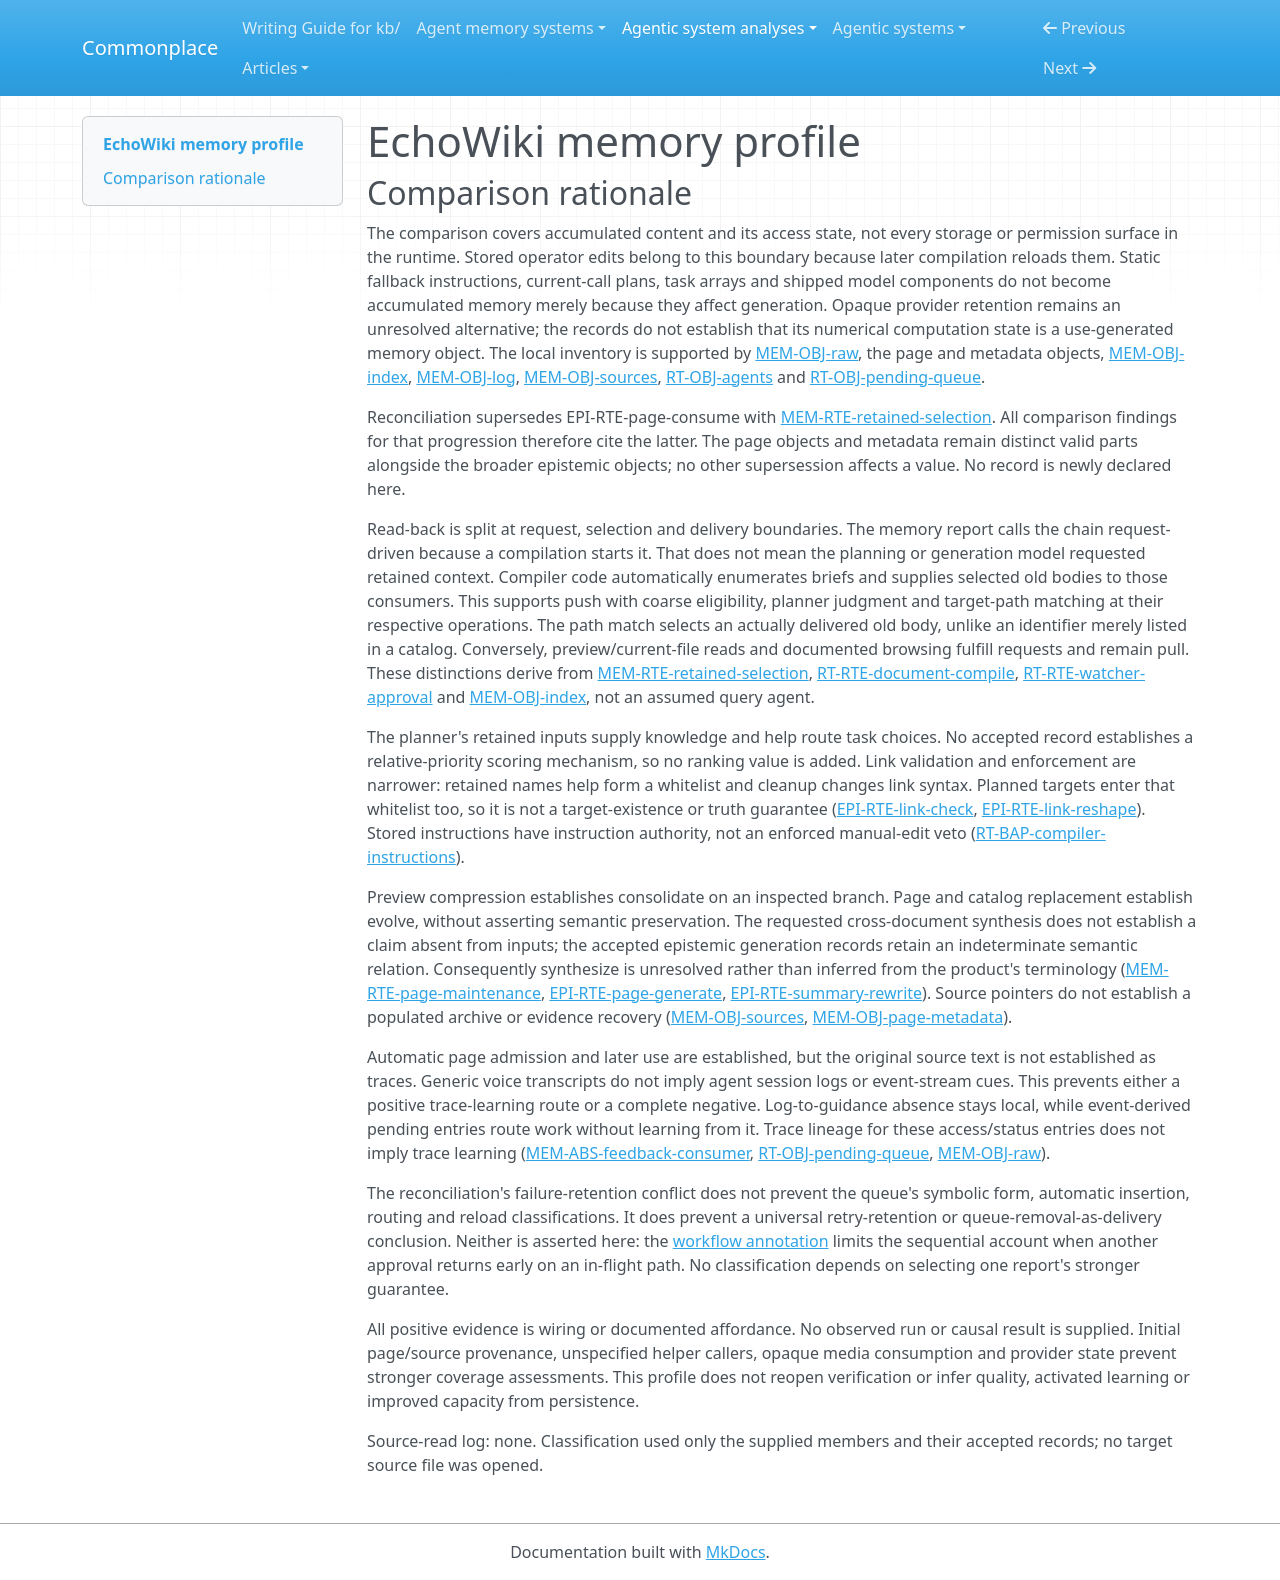

repository: zby/commonplace · page: agentic-system-analyses/retained/mohammadmaso--echowiki/memory-profile/index.html · generator: mkdocs

---
type: agentic-system-analyses/types/agentic-system-memory-profile.md
description: "EchoWiki memory comparison for retained wiki content, acquisition files, editable guidance and access state at the frozen revision."
run-id: AAS-2026-10-14-echowiki-8d428f79523e-01
source-identity: "https://github.com/mohammadmaso/echowiki"
reviewed-boundary: "11446997423e88177dba62d6a3d5c1e8b4886c62"
memory-comparison:
  version: 2
  scope: "Retained raw notes/transcripts/audio; summary, concept and entity pages; descriptions, lineage fields, links, index and operation log; stored operator-edited AGENTS.md; persisted pending queue and operator configuration affecting admission/consumption; externally populated source/page/image/utility payload alternatives. Provider retention is unresolved, not presumed absent. Excludes static shipped instructions and fallback strings, current-call drafts/plans/task arrays, release artifacts, host rendering and model weights as computation components rather than established accumulated memory."
  axes:
    storage_substrate:
      assessment: partial
      units:
        - scope: "Raw acquisition files, wiki bodies/frontmatter/navigation/log, stored AGENTS.md and external utility payload files"
          assessment: known
          findings:
            - value: files
              basis: wired
              records: [memory.md#mem-obj-raw, memory.md#mem-obj-summaries, memory.md#mem-obj-concepts, memory.md#mem-obj-entities, memory.md#mem-obj-page-metadata, memory.md#mem-obj-index, memory.md#mem-obj-log, memory.md#mem-obj-sources, runtime.md#rt-obj-agents]
              note: "Vault/WikiStorage text and binary files and filesystem utility payloads establish files; wikilinks do not establish a separate graph store."
          records: [memory.md#mem-obj-raw, memory.md#mem-obj-summaries, memory.md#mem-obj-concepts, memory.md#mem-obj-entities, memory.md#mem-obj-page-metadata, memory.md#mem-obj-index, memory.md#mem-obj-log, memory.md#mem-obj-sources, runtime.md#rt-obj-agents]
          note: "The recorded local object inventory resolves substrate independently of actual content and host durability."
        - scope: "Persisted plugin queue and edited configuration"
          assessment: not-determinable
          findings: []
          records: [runtime.md#rt-obj-pending-queue, runtime.md#rt-rte-instruction-settings]
          note: "Saved plugin data and reload are established, but these records do not identify the host's physical storage substrate; do not substitute files or service-object by assumption."
        - scope: "Possible provider-retained state from chat/STT use"
          assessment: uninspected
          findings: []
          records: [runtime.md#rt-cmp-llm-model, runtime.md#rt-cmp-stt-model]
          note: "Remote infrastructure and parameter mutation are opaque; neither an accumulated provider-memory object nor its substrate is established."
      records: [memory.md#mem-obj-raw, memory.md#mem-obj-summaries, memory.md#mem-obj-concepts, memory.md#mem-obj-entities, memory.md#mem-obj-page-metadata, memory.md#mem-obj-index, memory.md#mem-obj-log, memory.md#mem-obj-sources, runtime.md#rt-obj-agents, runtime.md#rt-obj-pending-queue, runtime.md#rt-rte-instruction-settings, runtime.md#rt-cmp-llm-model, runtime.md#rt-cmp-stt-model]
      note: "Files are supported throughout the local content inventory; host plugin-data substrate and possible provider retention prevent complete coverage."
    representational_form:
      assessment: partial
      units:
        - scope: "Raw text; retained summary/concept/entity bodies and descriptions; index/log prose; edited AGENTS.md; utility text"
          assessment: known
          findings:
            - value: natural-language
              basis: wired
              records: [memory.md#mem-obj-raw, memory.md#mem-obj-summaries, memory.md#mem-obj-concepts, memory.md#mem-obj-entities, memory.md#mem-obj-page-metadata, memory.md#mem-obj-index, memory.md#mem-obj-log, memory.md#mem-obj-sources, runtime.md#rt-obj-agents, runtime.md#rt-bap-retained-pages]
              note: "Prose receives consequences through human/model interpretation; Markdown serialization does not make its claims symbolic."
          records: [memory.md#mem-obj-raw, memory.md#mem-obj-summaries, memory.md#mem-obj-concepts, memory.md#mem-obj-entities, memory.md#mem-obj-page-metadata, memory.md#mem-obj-index, memory.md#mem-obj-log, memory.md#mem-obj-sources, runtime.md#rt-obj-agents]
          note: "Classification covers the readable prose parts, not opaque media or numerical provider state."
        - scope: "Parsed wikilinks, paths, lineage/type/source fields, catalog structure, log headers, pending entries and configuration fields"
          assessment: known
          findings:
            - value: symbolic
              basis: wired
              records: [memory.md#mem-obj-page-metadata, memory.md#mem-obj-index, memory.md#mem-obj-log, memory.md#mem-obj-sources, runtime.md#rt-obj-pending-queue, runtime.md#rt-rte-instruction-settings, epistemic.md#epi-rte-link-check]
              note: "Localized identifiers and fields have fixed code consumers; model-visible entity type/count context remains a distinct consumption path."
          records: [memory.md#mem-obj-page-metadata, memory.md#mem-obj-index, memory.md#mem-obj-log, memory.md#mem-obj-sources, runtime.md#rt-obj-pending-queue, runtime.md#rt-rte-instruction-settings, epistemic.md#epi-rte-link-check]
          note: "Mixed files are split by operative part rather than classified wholesale."
        - scope: "Retained audio and helper-readable image payloads"
          assessment: not-determinable
          findings: []
          records: [memory.md#mem-obj-raw, memory.md#mem-obj-sources]
          note: "Records establish opaque binary media only. Base64 is transport encoding, not evidence of symbolic or parametric consumption of the payload."
        - scope: "Possible accumulated provider payload/state"
          assessment: uninspected
          findings: []
          records: [runtime.md#rt-cmp-llm-model, runtime.md#rt-cmp-stt-model]
          note: "Distributed-parametric computation components do not classify unknown accumulated provider memory."
      records: [memory.md#mem-obj-raw, memory.md#mem-obj-summaries, memory.md#mem-obj-concepts, memory.md#mem-obj-entities, memory.md#mem-obj-page-metadata, memory.md#mem-obj-index, memory.md#mem-obj-log, memory.md#mem-obj-sources, runtime.md#rt-obj-agents, runtime.md#rt-obj-pending-queue, runtime.md#rt-rte-instruction-settings, runtime.md#rt-cmp-llm-model, runtime.md#rt-cmp-stt-model]
      note: "Readable prose and fixed-rule access structures are resolved; opaque media and possible provider memory prevent a complete form union."
    lineage:
      assessment: partial
      units:
        - scope: "Generated page bodies/descriptions, code-managed lineage fields and catalog/link maintenance"
          assessment: known
          findings:
            - value: other-compiled
              basis: wired
              records: [memory.md#mem-rte-page-maintenance, memory.md#mem-obj-page-metadata, memory.md#mem-obj-index, epistemic.md#epi-rte-source-lineage]
              note: "Model generation and deterministic maintenance derive these retained parts from input text, prior pages and identifiers; input text is not established as a trace."
          records: [memory.md#mem-rte-page-maintenance, memory.md#mem-obj-page-metadata, memory.md#mem-obj-index]
          note: "This unit covers the evidenced subsequent production path, not initial existing-page provenance."
        - scope: "Note-copy and STT transcript acquisition; optional instruction-template installation"
          assessment: known
          findings:
            - value: imported
              basis: wired
              records: [memory.md#mem-obj-raw, runtime.md#rt-rte-voice-ingest]
              note: "Copied note text and externally returned transcripts enter retained raw files without a factual acceptance check."
            - value: imported
              basis: afforded
              records: [runtime.md#rt-obj-agents, runtime.md#rt-rte-instruction-settings]
              note: "The optional user-installed template affords imported stored guidance; actual installation is not observed."
          records: [memory.md#mem-obj-raw, runtime.md#rt-rte-voice-ingest, runtime.md#rt-obj-agents, runtime.md#rt-rte-instruction-settings]
          note: "Known acquisition alternatives retain their different evidence layers; neither resolves actual installed content."
        - scope: "Explicit operator instruction and configuration edits"
          assessment: known
          findings:
            - value: authored
              basis: wired
              records: [runtime.md#rt-rte-instruction-settings, runtime.md#rt-obj-agents]
              note: "Operators supply edited guidance and configuration for subsequent loads; compilation does not author AGENTS.md."
          records: [runtime.md#rt-rte-instruction-settings, runtime.md#rt-obj-agents]
          note: "This classifies the edit route, not unknown initial instructions or human edits to actual pages."
        - scope: "Operation-log entries and event-detected pending path/time entries"
          assessment: known
          findings:
            - value: trace-extracted
              basis: wired
              records: [memory.md#mem-obj-log, runtime.md#rt-obj-pending-queue, runtime.md#rt-rte-watcher-approval]
              note: "Code retains coarse compilation activity and file-event identifiers/timestamps; trace lineage alone supplies no learning consumer."
          records: [memory.md#mem-obj-log, runtime.md#rt-obj-pending-queue, runtime.md#rt-rte-watcher-approval]
          note: "Recorded runtime activity supplies these entries, without retaining a conversation or measured knowledge outcome."
        - scope: "Initial existing wiki/raw/instruction content, audio content origin and external utility payloads"
          assessment: not-determinable
          findings: []
          records: [memory.md#mem-obj-concepts, memory.md#mem-obj-entities, memory.md#mem-obj-raw, memory.md#mem-obj-sources, runtime.md#rt-obj-agents]
          note: "Unknown external authorship/content origin prevents classifying initial objects as authored, imported or trace-derived solely from their location."
        - scope: "Possible provider-retained memory provenance"
          assessment: uninspected
          findings: []
          records: [runtime.md#rt-cmp-llm-model, runtime.md#rt-cmp-stt-model]
          note: "Provider retention and derivation were not inspected."
      records: [memory.md#mem-rte-page-maintenance, memory.md#mem-obj-raw, memory.md#mem-obj-concepts, memory.md#mem-obj-entities, memory.md#mem-obj-page-metadata, memory.md#mem-obj-index, memory.md#mem-obj-log, memory.md#mem-obj-sources, runtime.md#rt-obj-agents, runtime.md#rt-obj-pending-queue, runtime.md#rt-rte-voice-ingest, runtime.md#rt-rte-instruction-settings, runtime.md#rt-cmp-llm-model, runtime.md#rt-cmp-stt-model]
      note: "Known production/edit/acquisition paths coexist with unresolved initialization and opaque alternatives."
    behavioral_authority:
      assessment: partial
      units:
        - scope: "Prior page descriptions/previews and entity type/source-count context at the planning model"
          assessment: known
          findings:
            - value: knowledge
              basis: wired
              records: [memory.md#mem-rte-retained-selection, runtime.md#rt-bap-retained-pages, memory.md#mem-obj-page-metadata]
              note: "Briefs supply contextual information, not factual endorsement."
            - value: routing
              basis: wired
              records: [memory.md#mem-rte-retained-selection]
              note: "Retained briefs inform create/update/related operation and target choices through the model planner."
          records: [memory.md#mem-rte-retained-selection, runtime.md#rt-bap-retained-pages, memory.md#mem-obj-page-metadata]
          note: "This records the implemented selection channel, not observed dependence or a relative-priority scoring mechanism."
        - scope: "Selected prior bodies at update generation; raw text at subsequent compilation"
          assessment: known
          findings:
            - value: knowledge
              basis: wired
              records: [memory.md#mem-rte-retained-selection, memory.md#mem-obj-raw, runtime.md#rt-bap-retained-pages]
              note: "Retained content supplies source/context and continuity advice to generation; bodies are not system-role standing directions."
          records: [memory.md#mem-rte-retained-selection, memory.md#mem-obj-raw, runtime.md#rt-bap-retained-pages]
          note: "Known contextual authority does not imply preservation, truth or learned capacity."
        - scope: "Summary/index/page prose and navigation at documented human browsing"
          assessment: known
          findings:
            - value: knowledge
              basis: afforded
              records: [memory.md#mem-obj-summaries, memory.md#mem-obj-concepts, memory.md#mem-obj-entities, memory.md#mem-obj-index, memory.md#mem-rte-page-maintenance]
              note: "Documented Obsidian browsing affords retained reference content; actual reading is unobserved."
          records: [memory.md#mem-obj-summaries, memory.md#mem-obj-concepts, memory.md#mem-obj-entities, memory.md#mem-obj-index]
          note: "Human reference use retains affordance strength rather than inheriting the compiler's wired strength."
        - scope: "Stored edited AGENTS.md at compilation models"
          assessment: known
          findings:
            - value: instruction
              basis: wired
              records: [runtime.md#rt-obj-agents, runtime.md#rt-bap-compiler-instructions, runtime.md#rt-rte-instruction-settings]
              note: "Reloaded prose supplies standing directions in system-role content, not an enforced conflict veto."
          records: [runtime.md#rt-obj-agents, runtime.md#rt-bap-compiler-instructions, runtime.md#rt-rte-instruction-settings]
          note: "Consumer/channel/force are explicit; compliance and benefit remain unobserved."
        - scope: "Retained target identities at generated-link checking and cleanup"
          assessment: known
          findings:
            - value: validation
              basis: wired
              records: [memory.md#mem-rte-retained-selection, epistemic.md#epi-rte-link-check]
              note: "Existing page names contribute admissible-target criteria; planned names also enter the current-call whitelist."
            - value: enforcement
              basis: wired
              records: [epistemic.md#epi-rte-link-check, epistemic.md#epi-rte-link-reshape]
              note: "Whitelist-relative rejection removes unrecognized link syntax, not unsupported factual assertions."
          records: [memory.md#mem-rte-retained-selection, epistemic.md#epi-rte-link-check, epistemic.md#epi-rte-link-reshape]
          note: "Retained identities contribute criteria with an enforced formatting effect; no eventual-existence guarantee follows."
        - scope: "Pending queue paths at approval UI/compile handoff and edited configuration at subsequent dispatch"
          assessment: known
          findings:
            - value: routing
              basis: wired
              records: [runtime.md#rt-obj-pending-queue, runtime.md#rt-rte-watcher-approval, runtime.md#rt-rte-instruction-settings]
              note: "Queue paths identify current files for approval/compilation; stored configuration selects services and compilation policy."
            - value: enforcement
              basis: wired
              records: [runtime.md#rt-rte-watcher-approval]
              note: "The stored requireApproval setting gates watcher-triggered compilation only; manual/CLI bypass it."
          records: [runtime.md#rt-obj-pending-queue, runtime.md#rt-rte-watcher-approval, runtime.md#rt-rte-instruction-settings]
          note: "Routing/gating do not establish queue removal as a universal completion witness or failure-retention guarantee."
        - scope: "Log, opaque audio/images, external utility payloads and possible provider-retained state at unknown later consumers"
          assessment: not-determinable
          findings: []
          records: [memory.md#mem-obj-log, memory.md#mem-abs-feedback-consumer, memory.md#mem-obj-raw, memory.md#mem-obj-sources, runtime.md#rt-cmp-llm-model, runtime.md#rt-cmp-stt-model]
          note: "Log-to-guidance is bounded absent; media and utility capabilities do not establish later memory consumers, and provider consumers are opaque. No ranking or learning authority is established for these alternatives."
      records: [memory.md#mem-rte-retained-selection, memory.md#mem-rte-page-maintenance, memory.md#mem-obj-page-metadata, memory.md#mem-obj-raw, memory.md#mem-obj-summaries, memory.md#mem-obj-concepts, memory.md#mem-obj-entities, memory.md#mem-obj-index, memory.md#mem-obj-log, memory.md#mem-obj-sources, memory.md#mem-abs-feedback-consumer, runtime.md#rt-obj-agents, runtime.md#rt-bap-compiler-instructions, runtime.md#rt-bap-retained-pages, runtime.md#rt-obj-pending-queue, runtime.md#rt-rte-watcher-approval, runtime.md#rt-rte-instruction-settings, epistemic.md#epi-rte-link-check, epistemic.md#epi-rte-link-reshape, runtime.md#rt-cmp-llm-model, runtime.md#rt-cmp-stt-model]
      note: "Authority is classified at actual local consumers; unspecified utility/media/provider consumption prevents a complete union."
    write_agency:
      assessment: partial
      units:
        - scope: "Page/description/frontmatter/link/index/log admission, watcher queue insertion/removal and returned transcript admission"
          assessment: known
          findings:
            - value: automatic
              basis: wired
              records: [memory.md#mem-rte-page-maintenance, memory.md#mem-obj-log, runtime.md#rt-obj-pending-queue, runtime.md#rt-rte-watcher-approval, runtime.md#rt-rte-voice-ingest]
              note: "Software/model admission retains these parts without per-content human approval. Starting compilation, approving a path or stopping a recording does not approve later generated content."
          records: [memory.md#mem-rte-page-maintenance, memory.md#mem-obj-log, runtime.md#rt-obj-pending-queue, runtime.md#rt-rte-watcher-approval, runtime.md#rt-rte-voice-ingest]
          note: "Human queue rejection is a separate upstream decision; physical persistence is not the admission classification."
        - scope: "Explicit note supply/copy, audio capture choice, queued input approval and operator guidance/configuration edits"
          assessment: known
          findings:
            - value: manual
              basis: wired
              records: [memory.md#mem-obj-raw, runtime.md#rt-rte-voice-ingest, runtime.md#rt-rte-watcher-approval, runtime.md#rt-rte-instruction-settings]
              note: "Operators explicitly supply or approve source material and edit stored guidance/configuration. Watcher approval is current-path input admission, not frozen-body or output approval."
          records: [memory.md#mem-obj-raw, runtime.md#rt-rte-voice-ingest, runtime.md#rt-rte-watcher-approval, runtime.md#rt-rte-instruction-settings]
          note: "These human decisions coexist with automatic subsequent transcript and wiki admission."
        - scope: "Initial external wiki/raw/utility content and generic API/helper caller-supplied changes"
          assessment: not-determinable
          findings: []
          records: [memory.md#mem-obj-concepts, memory.md#mem-obj-entities, memory.md#mem-obj-raw, memory.md#mem-obj-sources, runtime.md#rt-rte-document-compile, epistemic.md#epi-rte-helper-access]
          note: "Caller identity and file presence do not establish an operator per-content decision or autonomous caller admission."
        - scope: "Possible provider retention or parameter updates"
          assessment: uninspected
          findings: []
          records: [runtime.md#rt-cmp-llm-model, runtime.md#rt-cmp-stt-model]
          note: "Remote admission/update control is uninspected."
      records: [memory.md#mem-rte-page-maintenance, memory.md#mem-obj-raw, memory.md#mem-obj-concepts, memory.md#mem-obj-entities, memory.md#mem-obj-log, memory.md#mem-obj-sources, runtime.md#rt-obj-pending-queue, runtime.md#rt-rte-watcher-approval, runtime.md#rt-rte-voice-ingest, runtime.md#rt-rte-instruction-settings, runtime.md#rt-rte-document-compile, epistemic.md#epi-rte-helper-access, runtime.md#rt-cmp-llm-model, runtime.md#rt-cmp-stt-model]
      note: "Both automatic and manual mechanisms are supported, with initialization, generic callers and providers unresolved."
    curation_operations:
      assessment: partial
      units:
        - scope: "Brief fallback preview of retained page bodies for planning"
          assessment: known
          findings:
            - value: consolidate
              basis: wired
              records: [memory.md#mem-rte-retained-selection]
              note: "Flattening and limiting a retained body to a 150-character preview reduces its existing representation; the full file remains available for selected updates."
          records: [memory.md#mem-rte-retained-selection]
          note: "This is the inspected retained-content compression branch, not acquisition or an index rebuild."
        - scope: "Existing page/description/catalog revision and operator guidance/configuration replacement"
          assessment: known
          findings:
            - value: evolve
              basis: wired
              records: [memory.md#mem-rte-page-maintenance, memory.md#mem-obj-index, runtime.md#rt-rte-instruction-settings]
              note: "Existing retained entries are revised/replaced by compiler maintenance or explicit operator edits; semantic preservation is not guaranteed."
          records: [memory.md#mem-rte-page-maintenance, memory.md#mem-obj-index, runtime.md#rt-rte-instruction-settings]
          note: "Whole replacement qualifies as revision, not invalidate, which requires history retention with withdrawn reliance."
        - scope: "Meaning-changing synthesis alternatives in model-generated/rewrite content"
          assessment: not-determinable
          findings: []
          records: [epistemic.md#epi-rte-page-generate, epistemic.md#epi-rte-summary-rewrite, epistemic.md#epi-clm-cross-synthesis]
          note: "Cross-document synthesis is requested, but accepted records do not establish a new claim absent from inputs; semantic relation remains indeterminate. The request alone cannot establish synthesize."
        - scope: "Raw acquisition, append-only operation trace, queue lifecycle and standalone generic utility overwrites"
          assessment: inapplicable
          findings: []
          records: [memory.md#mem-obj-raw, memory.md#mem-obj-log, runtime.md#rt-rte-watcher-approval, memory.md#mem-obj-sources]
          note: "These records establish acquisition, status append, completed/rejected-work removal or untyped writes, not a controlled retained-knowledge curation transformation. Queue removal is not source/claim withdrawal."
        - scope: "Possible provider-side retained-memory transformations"
          assessment: uninspected
          findings: []
          records: [runtime.md#rt-cmp-llm-model, runtime.md#rt-cmp-stt-model]
          note: "Opaque provider updates prevent a complete operation inventory."
      records: [memory.md#mem-rte-retained-selection, memory.md#mem-rte-page-maintenance, memory.md#mem-obj-index, memory.md#mem-obj-raw, memory.md#mem-obj-log, memory.md#mem-obj-sources, runtime.md#rt-rte-instruction-settings, runtime.md#rt-rte-watcher-approval, epistemic.md#epi-rte-page-generate, epistemic.md#epi-rte-summary-rewrite, epistemic.md#epi-clm-cross-synthesis, runtime.md#rt-cmp-llm-model, runtime.md#rt-cmp-stt-model]
      note: "Compression and revision are wired; semantic novelty and opaque transformations remain unresolved. No dedup, decay, promote or history-preserving invalidation is inferred from route names or collisions."
    read_back_direction:
      assessment: partial
      units:
        - scope: "Automatic context selection/delivery inside subsequent compilation and plugin reload"
          assessment: known
          findings:
            - value: push
              basis: wired
              records: [memory.md#mem-rte-retained-selection, runtime.md#rt-bap-compiler-instructions, runtime.md#rt-obj-pending-queue, runtime.md#rt-rte-instruction-settings]
              note: "Code supplies all eligible briefs, selected update bodies, stored guidance/configuration and reloaded pending entries to their next consumers without those consumers requesting retained material. A compilation trigger is not itself such a request."
          records: [memory.md#mem-rte-retained-selection, runtime.md#rt-bap-compiler-instructions, runtime.md#rt-obj-pending-queue, runtime.md#rt-rte-instruction-settings]
          note: "The finite chain is workflow-triggered, not a continuously running unsolicited-memory service; automatic context supply still constitutes push at the consumer boundary."
        - scope: "Current raw-file reads on compile/preview request"
          assessment: known
          findings:
            - value: pull
              basis: wired
              records: [memory.md#mem-obj-raw, runtime.md#rt-rte-document-compile, runtime.md#rt-rte-watcher-approval]
              note: "Compilation/preview requests a selected current file and the storage/host read returns that requested retained content."
          records: [memory.md#mem-obj-raw, runtime.md#rt-rte-document-compile, runtime.md#rt-rte-watcher-approval]
          note: "Returning the requested file is pull, not a second push merely because software delivers it."
        - scope: "Documented human browsing of retained summary/index/page/link material"
          assessment: known
          findings:
            - value: pull
              basis: afforded
              records: [memory.md#mem-obj-summaries, memory.md#mem-obj-index, memory.md#mem-rte-page-maintenance]
              note: "Opening the index, graph and linked pages requests retained reference material; actual browsing is unobserved."
          records: [memory.md#mem-obj-summaries, memory.md#mem-obj-index, memory.md#mem-rte-page-maintenance]
          note: "Documented consumer role establishes affordance, not observed operation."
        - scope: "External utility/media/log consumers and possible provider-memory consumption"
          assessment: not-determinable
          findings: []
          records: [memory.md#mem-obj-sources, memory.md#mem-obj-log, memory.md#mem-abs-feedback-consumer, memory.md#mem-obj-raw, runtime.md#rt-cmp-llm-model, runtime.md#rt-cmp-stt-model]
          note: "Utility read capabilities do not establish a later invocation consuming accumulated content; log-to-compiler feedback is absent locally; provider alternatives remain opaque."
      records: [memory.md#mem-rte-retained-selection, memory.md#mem-obj-raw, memory.md#mem-obj-summaries, memory.md#mem-obj-index, memory.md#mem-rte-page-maintenance, memory.md#mem-obj-sources, memory.md#mem-obj-log, memory.md#mem-abs-feedback-consumer, runtime.md#rt-bap-compiler-instructions, runtime.md#rt-obj-pending-queue, runtime.md#rt-rte-instruction-settings, runtime.md#rt-rte-document-compile, runtime.md#rt-rte-watcher-approval, runtime.md#rt-cmp-llm-model, runtime.md#rt-cmp-stt-model]
      note: "Request fulfillment and automatic context supply are different operations within the triggered workflow. Both are supported; unresolved consumers prevent a complete inventory."
    read_back_signal:
      assessment: partial
      units:
        - scope: "Compile-triggered brief enumeration and stored instruction/configuration/plugin-queue reload"
          assessment: known
          findings:
            - value: coarse
              basis: wired
              records: [memory.md#mem-rte-retained-selection, runtime.md#rt-obj-agents, runtime.md#rt-obj-pending-queue, runtime.md#rt-rte-instruction-settings]
              note: "Compile/load is the trigger; folder/extension eligibility or stored-file/data availability selects all eligible briefs or the stored state. Description fallback and 150-character previews are not targeted similarity selection."
          records: [memory.md#mem-rte-retained-selection, runtime.md#rt-obj-agents, runtime.md#rt-obj-pending-queue, runtime.md#rt-rte-instruction-settings]
          note: "Stored AGENTS.md availability selects guidance, not an identity match selecting among knowledge entries."
        - scope: "Planner selection of retained update targets and code resolution of those targets into delivered old bodies"
          assessment: known
          findings:
            - value: inferred-judgment
              basis: wired
              records: [memory.md#mem-rte-retained-selection]
              note: "On compilation, the planning model consumes current source/summary and retained briefs to choose update entries whose old bodies are delivered to generation."
            - value: identifier
              basis: wired
              records: [memory.md#mem-rte-retained-selection]
              note: "The selected name is sanitized into a concept/entity path and matched to the file whose body is supplied to the corresponding update task; missing pages get a placeholder, not fabricated retained content."
          records: [memory.md#mem-rte-retained-selection]
          note: "Judgment selects targets and exact path resolution selects delivered bodies; an identifier merely appearing in a catalog would not establish this signal."
        - scope: "Requested raw reads and documented human browsing"
          assessment: inapplicable
          findings: []
          records: [memory.md#mem-obj-raw, runtime.md#rt-rte-document-compile, runtime.md#rt-rte-watcher-approval, memory.md#mem-obj-index, memory.md#mem-obj-summaries]
          note: "These operations fulfill retained-material requests; a requested path/link is not a push signal."
        - scope: "Potential external utility/media/provider push alternatives"
          assessment: not-determinable
          findings: []
          records: [memory.md#mem-obj-sources, memory.md#mem-obj-raw, runtime.md#rt-cmp-llm-model, runtime.md#rt-cmp-stt-model]
          note: "No established later consumer/selector resolves whether push exists here or which controlled signal would apply."
      records: [memory.md#mem-rte-retained-selection, runtime.md#rt-obj-agents, runtime.md#rt-obj-pending-queue, runtime.md#rt-rte-instruction-settings, memory.md#mem-obj-raw, runtime.md#rt-rte-document-compile, runtime.md#rt-rte-watcher-approval, memory.md#mem-obj-index, memory.md#mem-obj-summaries, memory.md#mem-obj-sources, runtime.md#rt-cmp-llm-model, runtime.md#rt-cmp-stt-model]
      note: "Known automatic supply has coarse, judgment and identifier selectors at distinct stages. Unresolved alternatives prevent making the axis wholly inapplicable or known."
    trace_learning:
      assessment: not-determinable
      units:
        - scope: "Operation-log/quality-result feedback into subsequent compiler guidance"
          assessment: known
          findings:
            - value: "no"
              basis: wired
              records: [memory.md#mem-abs-feedback-consumer, memory.md#mem-obj-log]
              note: "The append route has no later log-to-guidance or quality-result admission consumer in the searched shipped loop; the bounded absence record warrants this local negative."
          records: [memory.md#mem-abs-feedback-consumer, memory.md#mem-obj-log]
          note: "Complete classification of this bounded feedback route is no, not a system-wide absence of trace learning."
        - scope: "Pending event path/time queue to later approval UI and routing"
          assessment: inapplicable
          findings: []
          records: [runtime.md#rt-obj-pending-queue, runtime.md#rt-rte-watcher-approval]
          note: "Event metadata is retained access state for pending work, not a learned-parameter or derived behavior-shaping content update. This boundary reason establishes inapplicability, not a separate evidenced absence."
        - scope: "Automatic source-to-page/description updates with later planning/update consumers"
          assessment: not-determinable
          findings: []
          records: [memory.md#mem-obj-raw, memory.md#mem-rte-page-maintenance, memory.md#mem-rte-retained-selection, epistemic.md#epi-obj-source-content]
          note: "Durable generation and later contextual use are wired, but notes/transcripts are not established as activity/experience traces by content and origin. Neither yes nor a universal no follows."
        - scope: "Explicit operator instruction/configuration edits"
          assessment: inapplicable
          findings: []
          records: [runtime.md#rt-rte-instruction-settings, runtime.md#rt-obj-agents]
          note: "These retained updates are manual, not automatic trace-fed writes; the compiler does not revise its own instructions."
        - scope: "External utility writers and possible provider updates"
          assessment: not-determinable
          findings: []
          records: [memory.md#mem-obj-sources, epistemic.md#epi-rte-helper-access, runtime.md#rt-cmp-llm-model, runtime.md#rt-cmp-stt-model]
          note: "Caller control, input origin, later consumer and provider retention/update internals are unresolved; no qualifying trace-fed chain is established."
      records: [memory.md#mem-abs-feedback-consumer, memory.md#mem-obj-log, runtime.md#rt-obj-pending-queue, runtime.md#rt-rte-watcher-approval, memory.md#mem-obj-raw, memory.md#mem-rte-page-maintenance, memory.md#mem-rte-retained-selection, epistemic.md#epi-obj-source-content, runtime.md#rt-rte-instruction-settings, runtime.md#rt-obj-agents, memory.md#mem-obj-sources, epistemic.md#epi-rte-helper-access, runtime.md#rt-cmp-llm-model, runtime.md#rt-cmp-stt-model]
      note: "A local log-feedback no is supported by bounded absence, while source origin and external/provider routes remain unresolved. This is not a system-wide no or an assessment of improved capacity."
    trace_source:
      assessment: not-determinable
      units:
        - scope: "Operation-log feedback and pending queue mechanisms"
          assessment: inapplicable
          findings: []
          records: [memory.md#mem-abs-feedback-consumer, memory.md#mem-obj-log, runtime.md#rt-obj-pending-queue, runtime.md#rt-rte-watcher-approval]
          note: "Neither mechanism establishes a qualifying trace-learning write. The existence of timestamped events/log entries does not by itself classify a learning source."
        - scope: "Source-to-retained-page updates and later consumption"
          assessment: not-determinable
          findings: []
          records: [memory.md#mem-obj-raw, memory.md#mem-rte-page-maintenance, memory.md#mem-rte-retained-selection, epistemic.md#epi-obj-source-content]
          note: "Source is generic note/transcript text, without recorded activity/experience origin. Voice capture is not evidence of timestamped voice cues used as an event-stream learning source; transcript does not imply agent session-log."
        - scope: "Manual instruction/configuration edits"
          assessment: inapplicable
          findings: []
          records: [runtime.md#rt-rte-instruction-settings, runtime.md#rt-obj-agents]
          note: "No automatic trace-fed update occurs on this manual edit route. Imported static guidance establishes lineage only."
        - scope: "External helper inputs and possible provider update inputs"
          assessment: not-determinable
          findings: []
          records: [memory.md#mem-obj-sources, epistemic.md#epi-rte-helper-access, runtime.md#rt-cmp-llm-model, runtime.md#rt-cmp-stt-model]
          note: "Neither qualifying learning nor original input content is resolved, preventing any session-logs/tool-traces/event-streams/trajectories classification."
      records: [memory.md#mem-abs-feedback-consumer, memory.md#mem-obj-log, runtime.md#rt-obj-pending-queue, runtime.md#rt-rte-watcher-approval, memory.md#mem-obj-raw, memory.md#mem-rte-page-maintenance, memory.md#mem-rte-retained-selection, epistemic.md#epi-obj-source-content, runtime.md#rt-rte-instruction-settings, runtime.md#rt-obj-agents, memory.md#mem-obj-sources, epistemic.md#epi-rte-helper-access, runtime.md#rt-cmp-llm-model, runtime.md#rt-cmp-stt-model]
      note: "No controlled positive source value is established. Local inapplicability cannot settle the unresolved source-content and provider alternatives."
---

# EchoWiki memory profile

## Comparison rationale

The comparison covers accumulated content and its access state, not every storage or permission surface in the runtime. Stored operator edits belong to this boundary because later compilation reloads them. Static fallback instructions, current-call plans, task arrays and shipped model components do not become accumulated memory merely because they affect generation. Opaque provider retention remains an unresolved alternative; the records do not establish that its numerical computation state is a use-generated memory object. The local inventory is supported by [MEM-OBJ-raw](memory.md#mem-obj-raw), the page and metadata objects, [MEM-OBJ-index](memory.md#mem-obj-index), [MEM-OBJ-log](memory.md#mem-obj-log), [MEM-OBJ-sources](memory.md#mem-obj-sources), [RT-OBJ-agents](runtime.md#rt-obj-agents) and [RT-OBJ-pending-queue](runtime.md#rt-obj-pending-queue).

Reconciliation supersedes EPI-RTE-page-consume with [MEM-RTE-retained-selection](memory.md#mem-rte-retained-selection). All comparison findings for that progression therefore cite the latter. The page objects and metadata remain distinct valid parts alongside the broader epistemic objects; no other supersession affects a value. No record is newly declared here.

Read-back is split at request, selection and delivery boundaries. The memory report calls the chain request-driven because a compilation starts it. That does not mean the planning or generation model requested retained context. Compiler code automatically enumerates briefs and supplies selected old bodies to those consumers. This supports push with coarse eligibility, planner judgment and target-path matching at their respective operations. The path match selects an actually delivered old body, unlike an identifier merely listed in a catalog. Conversely, preview/current-file reads and documented browsing fulfill requests and remain pull. These distinctions derive from [MEM-RTE-retained-selection](memory.md#mem-rte-retained-selection), [RT-RTE-document-compile](runtime.md#rt-rte-document-compile), [RT-RTE-watcher-approval](runtime.md#rt-rte-watcher-approval) and [MEM-OBJ-index](memory.md#mem-obj-index), not an assumed query agent.

The planner's retained inputs supply knowledge and help route task choices. No accepted record establishes a relative-priority scoring mechanism, so no ranking value is added. Link validation and enforcement are narrower: retained names help form a whitelist and cleanup changes link syntax. Planned targets enter that whitelist too, so it is not a target-existence or truth guarantee ([EPI-RTE-link-check](epistemic.md#epi-rte-link-check), [EPI-RTE-link-reshape](epistemic.md#epi-rte-link-reshape)). Stored instructions have instruction authority, not an enforced manual-edit veto ([RT-BAP-compiler-instructions](runtime.md#rt-bap-compiler-instructions)).

Preview compression establishes consolidate on an inspected branch. Page and catalog replacement establish evolve, without asserting semantic preservation. The requested cross-document synthesis does not establish a claim absent from inputs; the accepted epistemic generation records retain an indeterminate semantic relation. Consequently synthesize is unresolved rather than inferred from the product's terminology ([MEM-RTE-page-maintenance](memory.md#mem-rte-page-maintenance), [EPI-RTE-page-generate](epistemic.md#epi-rte-page-generate), [EPI-RTE-summary-rewrite](epistemic.md#epi-rte-summary-rewrite)). Source pointers do not establish a populated archive or evidence recovery ([MEM-OBJ-sources](memory.md#mem-obj-sources), [MEM-OBJ-page-metadata](memory.md#mem-obj-page-metadata)).

Automatic page admission and later use are established, but the original source text is not established as traces. Generic voice transcripts do not imply agent session logs or event-stream cues. This prevents either a positive trace-learning route or a complete negative. Log-to-guidance absence stays local, while event-derived pending entries route work without learning from it. Trace lineage for these access/status entries does not imply trace learning ([MEM-ABS-feedback-consumer](memory.md#mem-abs-feedback-consumer), [RT-OBJ-pending-queue](runtime.md#rt-obj-pending-queue), [MEM-OBJ-raw](memory.md#mem-obj-raw)).

The reconciliation's failure-retention conflict does not prevent the queue's symbolic form, automatic insertion, routing and reload classifications. It does prevent a universal retry-retention or queue-removal-as-delivery conclusion. Neither is asserted here: the [workflow annotation](workflow.md#annotations) limits the sequential account when another approval returns early on an in-flight path. No classification depends on selecting one report's stronger guarantee.

All positive evidence is wiring or documented affordance. No observed run or causal result is supplied. Initial page/source provenance, unspecified helper callers, opaque media consumption and provider state prevent stronger coverage assessments. This profile does not reopen verification or infer quality, activated learning or improved capacity from persistence.

Source-read log: none. Classification used only the supplied members and their accepted records; no target source file was opened.
